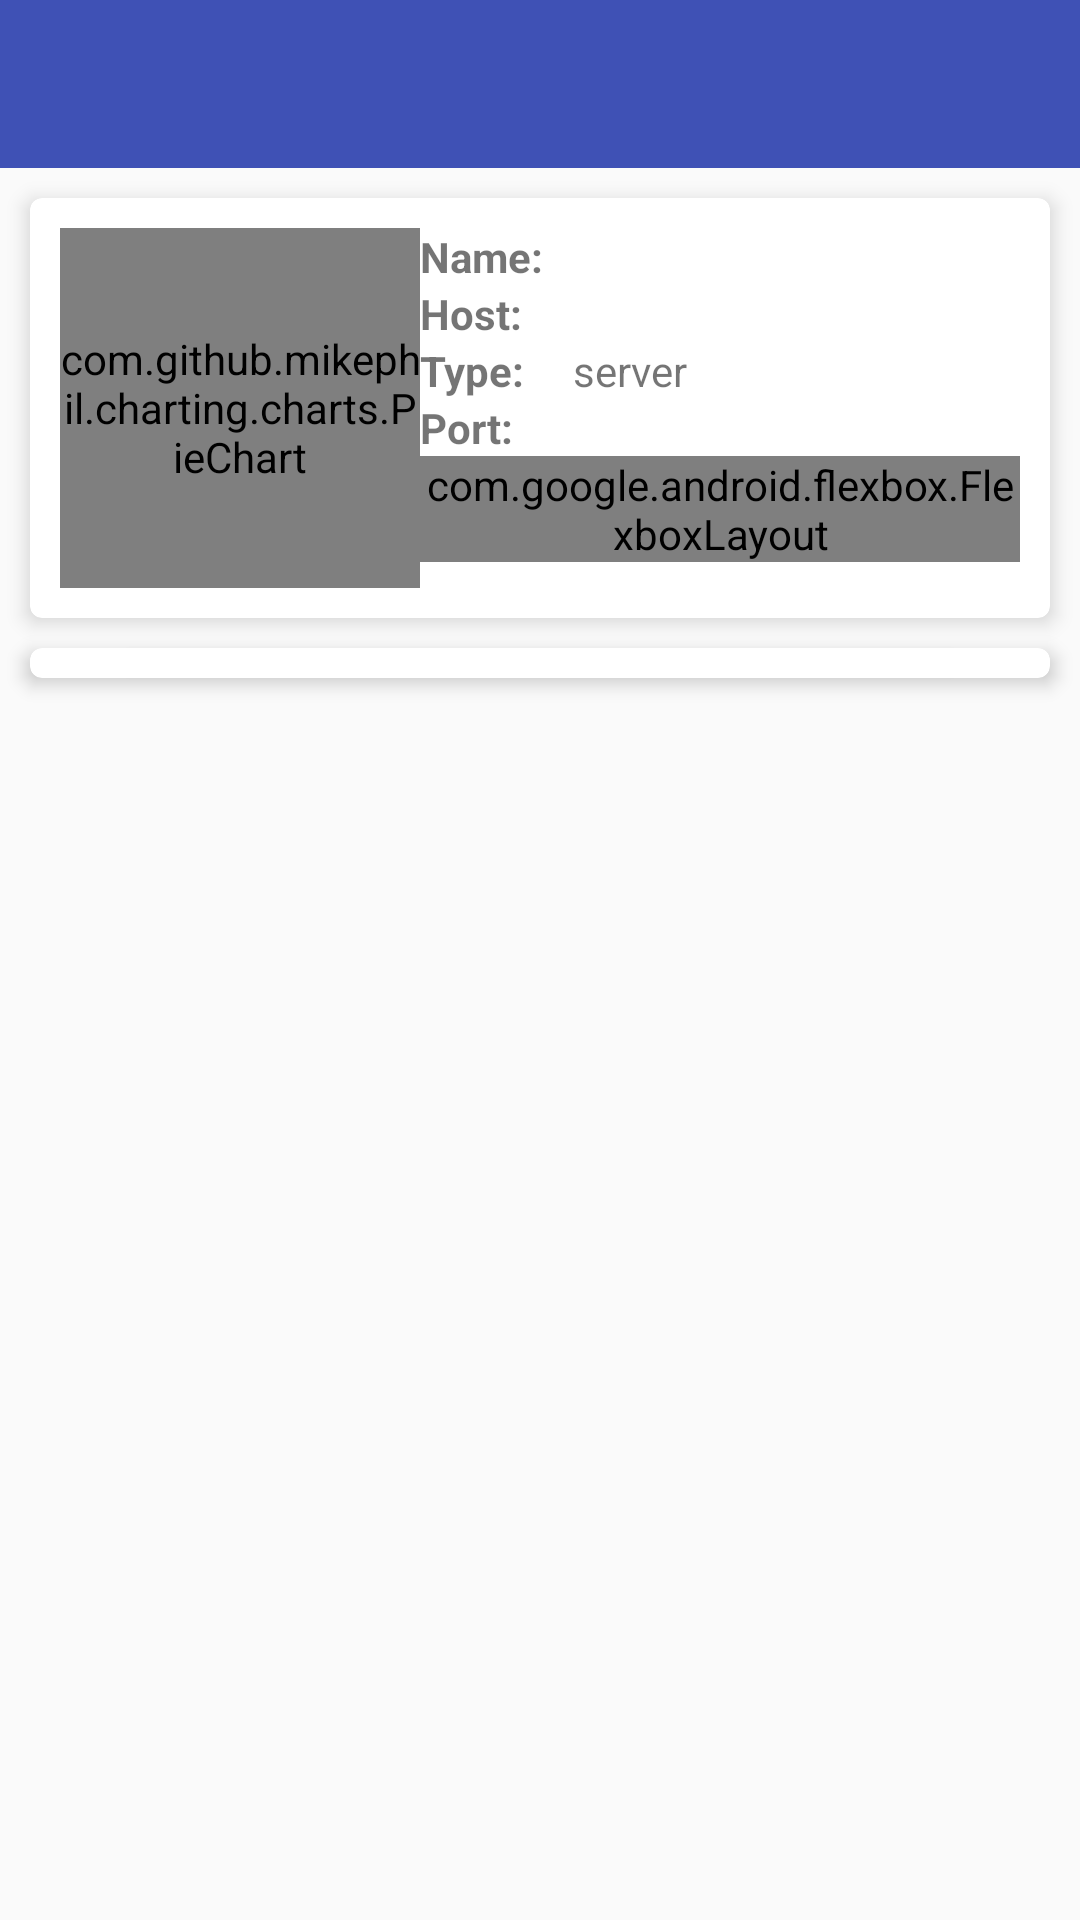

This screen was rendered from an Android layout file. Write that file and the resources it references.
<!-- AndroidManifest.xml: application theme AppTheme -->
<!-- res/layout/activity_status_detail_server.xml -->
<?xml version="1.0" encoding="utf-8"?>
<android.support.design.widget.CoordinatorLayout
	xmlns:android="http://schemas.android.com/apk/res/android"
	xmlns:app="http://schemas.android.com/apk/res-auto"
	xmlns:tools="http://schemas.android.com/tools"
	android:layout_width="match_parent"
	android:layout_height="match_parent"
	android:fitsSystemWindows="true"
	tools:context="org.simonallen.pingthing.StatusDetailActivity">

	<LinearLayout
		android:layout_width="match_parent"
		android:layout_height="match_parent"
		android:orientation="vertical">

		<android.support.design.widget.AppBarLayout
			android:layout_width="match_parent"
			android:layout_height="wrap_content"
			android:theme="@style/AppTheme.AppBarOverlay">

			<include layout="@layout/toolbar_status_detail"/>
		</android.support.design.widget.AppBarLayout>

		<android.support.v7.widget.CardView
			xmlns:card_view="http://schemas.android.com/apk/res-auto"
			android:id="@+id/cardView_summary"
			android:layout_width="match_parent"
			android:layout_height="wrap_content"
			android:layout_gravity="center"
			android:layout_marginLeft="10dp"
			android:layout_marginRight="10dp"
			android:layout_marginTop="10dp"
			card_view:cardCornerRadius="4dp"
			card_view:cardElevation="4dp">

			<RelativeLayout
				android:layout_width="match_parent"
				android:layout_height="wrap_content"
				android:layout_margin="10dp">

				<com.github.mikephil.charting.charts.PieChart
					android:id="@+id/pieChart_uptime"
					android:layout_width="120dp"
					android:layout_height="120dp">
				</com.github.mikephil.charting.charts.PieChart>

				<TextView
					android:id="@+id/textView_nameLabel"
					android:layout_width="wrap_content"
					android:layout_height="wrap_content"
					android:layout_marginEnd="10dp"
					android:layout_marginRight="10dp"
					android:layout_toEndOf="@id/pieChart_uptime"
					android:layout_toRightOf="@id/pieChart_uptime"
					android:text="Name:"
					android:textStyle="bold"/>

				<TextView
					android:id="@+id/textView_name"
					android:layout_width="wrap_content"
					android:layout_height="wrap_content"
					android:layout_toEndOf="@id/textView_nameLabel"
					android:layout_toRightOf="@+id/textView_nameLabel"/>

				<TextView
					android:id="@+id/textView_hostLabel"
					android:layout_width="wrap_content"
					android:layout_height="wrap_content"
					android:layout_below="@id/textView_nameLabel"
					android:layout_marginEnd="10dp"
					android:layout_marginRight="10dp"
					android:layout_toEndOf="@id/pieChart_uptime"
					android:layout_toRightOf="@id/pieChart_uptime"
					android:text="Host:"
					android:textStyle="bold"/>

				<TextView
					android:id="@+id/textView_host"
					android:layout_width="wrap_content"
					android:layout_height="wrap_content"
					android:layout_below="@id/textView_name"
					android:layout_toEndOf="@id/textView_nameLabel"
					android:layout_toRightOf="@id/textView_nameLabel"/>

				<TextView
					android:id="@+id/textView_typeLabel"
					android:layout_width="wrap_content"
					android:layout_height="wrap_content"
					android:layout_below="@id/textView_hostLabel"
					android:layout_marginEnd="10dp"
					android:layout_marginRight="10dp"
					android:layout_toEndOf="@id/pieChart_uptime"
					android:layout_toRightOf="@id/pieChart_uptime"
					android:text="Type:"
					android:textStyle="bold"/>

				<TextView
					android:id="@+id/textView_type"
					android:layout_width="wrap_content"
					android:layout_height="wrap_content"
					android:layout_below="@id/textView_hostLabel"
					android:layout_marginEnd="10dp"
					android:layout_marginRight="10dp"
					android:layout_toEndOf="@id/textView_nameLabel"
					android:layout_toRightOf="@id/textView_nameLabel"
					android:text="@string/status_box_tag_type_server"/>

				<TextView
					android:id="@+id/textView_portLabel"
					android:layout_width="wrap_content"
					android:layout_height="wrap_content"
					android:layout_below="@id/textView_typeLabel"
					android:layout_marginEnd="10dp"
					android:layout_marginRight="10dp"
					android:layout_toEndOf="@id/pieChart_uptime"
					android:layout_toRightOf="@id/pieChart_uptime"
					android:text="Port:"
					android:textStyle="bold"/>

				<TextView
					android:id="@+id/textView_port"
					android:layout_width="wrap_content"
					android:layout_height="wrap_content"
					android:layout_below="@id/textView_typeLabel"
					android:layout_toEndOf="@id/textView_nameLabel"
					android:layout_toRightOf="@id/textView_nameLabel"/>

				<com.google.android.flexbox.FlexboxLayout
					android:layout_width="wrap_content"
					android:layout_height="wrap_content"
					android:layout_below="@id/textView_portLabel"
					android:layout_toEndOf="@id/pieChart_uptime"
					android:layout_toRightOf="@id/pieChart_uptime"
					app:dividerDrawable="@drawable/uptime_chart_divider"
					app:flexWrap="wrap"
					app:showDivider="middle">

					<LinearLayout
						android:layout_width="wrap_content"
						android:layout_height="wrap_content">

						<View
							android:layout_width="10dp"
							android:layout_height="10dp"
							android:layout_gravity="center"
							android:layout_marginEnd="5dp"
							android:layout_marginRight="5dp"
							android:background="@color/statusBoxGood"/>

						<TextView
							android:layout_width="wrap_content"
							android:layout_height="wrap_content"
							android:id="@+id/textView_uptimeChartGoodPercent"/>
					</LinearLayout>

					<LinearLayout
						android:layout_width="wrap_content"
						android:layout_height="wrap_content">

						<View
							android:layout_width="10dp"
							android:layout_height="10dp"
							android:layout_gravity="center"
							android:layout_marginEnd="5dp"
							android:layout_marginRight="5dp"
							android:background="@color/statusBoxBad"/>

						<TextView
							android:layout_width="wrap_content"
							android:layout_height="wrap_content"
							android:id="@+id/textView_uptimeChartBadPercent"/>
					</LinearLayout>

					<LinearLayout
						android:layout_width="wrap_content"
						android:layout_height="wrap_content">

						<View
							android:layout_width="10dp"
							android:layout_height="10dp"
							android:layout_gravity="center"
							android:layout_marginEnd="5dp"
							android:layout_marginRight="5dp"
							android:background="@color/statusBoxUnknown"/>

						<TextView
							android:layout_width="wrap_content"
							android:layout_height="wrap_content"
							android:id="@+id/textView_uptimeChartUnknownPercent"/>
					</LinearLayout>

				</com.google.android.flexbox.FlexboxLayout>

				<TextView
					android:layout_width="wrap_content"
					android:layout_height="wrap_content"/>

			</RelativeLayout>

		</android.support.v7.widget.CardView>

		<android.support.v7.widget.CardView
			xmlns:card_view="http://schemas.android.com/apk/res-auto"
			android:id="@+id/cardView_desc"
			android:layout_width="match_parent"
			android:layout_height="wrap_content"
			android:layout_gravity="center"
			android:layout_marginBottom="10dp"
			android:layout_marginLeft="10dp"
			android:layout_marginRight="10dp"
			android:layout_marginTop="10dp"
			card_view:cardCornerRadius="4dp"
			card_view:cardElevation="4dp">

			<android.support.v7.widget.RecyclerView
				android:id="@+id/recyclerView_history"
				android:layout_width="match_parent"
				android:layout_height="wrap_content"
				android:layout_marginBottom="5dp"
				android:layout_marginLeft="10dp"
				android:layout_marginRight="10dp"
				android:layout_marginTop="5dp"/>

		</android.support.v7.widget.CardView>

	</LinearLayout>
</android.support.design.widget.CoordinatorLayout>
<!-- res/layout/toolbar_status_detail.xml (included above) -->
<?xml version="1.0" encoding="utf-8"?>
<android.support.v7.widget.Toolbar
	xmlns:android="http://schemas.android.com/apk/res/android"
	xmlns:app="http://schemas.android.com/apk/res-auto"
	xmlns:tools="http://schemas.android.com/tools"
	android:id="@+id/toolbar_detail"
	android:layout_width="match_parent"
	android:layout_height="?attr/actionBarSize"
	android:background="?attr/colorPrimary"
	android:elevation="4dp"
	app:popupTheme="@style/AppTheme.PopupOverlay"/>
<!-- resources referenced by this layout -->
<resources>
  <color name="statusBoxBad">#ff0000</color>
  <color name="statusBoxGood">#00ff00</color>
  <color name="statusBoxUnknown">#ffff00</color>
  <!-- drawable uptime_chart_divider (drawable) -->
  <?xml version="1.0" encoding="utf-8"?>
  <shape xmlns:android="http://schemas.android.com/apk/res/android">
  	<size
  		android:width="10dp"
  		android:height="0dp" />
  </shape>
  <string name="status_box_tag_type_server">server</string>
  <style name="AppTheme.AppBarOverlay" parent="ThemeOverlay.AppCompat.Dark.ActionBar" />
  <style name="AppTheme.PopupOverlay" parent="ThemeOverlay.AppCompat.Light" />
  <style name="AppTheme" parent="AppTheme.Base">
  	</style>
  <style name="AppTheme.Base" parent="Theme.AppCompat.Light.DarkActionBar">
  		
  		<item name="colorPrimary">@color/colorPrimary</item>
  		<item name="colorPrimaryDark">@color/colorPrimaryDark</item>
  		<item name="colorAccent">@color/colorAccent</item>
  		<item name="actionBarTheme">@style/Theme.AppCompat.Light.DarkActionBar</item>
  	</style>
  <color name="colorPrimary">#3F51B5</color>
  <color name="colorPrimaryDark">#303F9F</color>
  <color name="colorAccent">#FF4081</color>
</resources>
